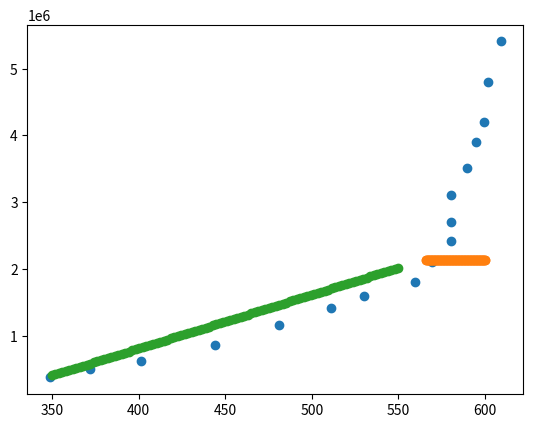

Reproduce this figure in Python.
import numpy as np
import scipy.optimize
from scipy.interpolate import interp1d
from scipy.optimize import brentq
import seaborn as sns
import matplotlib.pyplot as plt
import pandas as pd
import math

density = 800  # kg / m^3
velocity = 10  # m/s
hydraulic_diameter = 1.7e-3  # m
viscosity = 0.0015460  # Pa s
specific_heat = 1967.6  # J / kg / K
thermal_cond = 0.1109  # W / m / K
boiling_point = 564.77  # K
heat_of_vaporization = 246460  # J / kg

surface_tension = 0.025  # N / m very uncertain, need to calculate with REFPROP

fluid_surface_param = 1  # stainless


def main():
    re = density * velocity * hydraulic_diameter / viscosity
    pr = viscosity * specific_heat / thermal_cond
    nu = 0.023 * re ** 0.8 * pr ** 0.4

    mass_flux = density * velocity

    coeff = nu * thermal_cond / hydraulic_diameter

    temp = np.linspace(boiling_point + 1, 600, 100, dtype=np.double)
    tsat = temp - boiling_point

    heat_flux = (1058 * (mass_flux * heat_of_vaporization) ** -0.7 * fluid_surface_param * coeff * tsat) ** (1/0.3)
    heat_flux1 = coeff * (np.linspace(350, 550, 100, dtype=np.double) - 300)

    x = [348.936298803336, 372.0152082898365, 401.2340252519147, 443.8507521730052, 480.9759018933441, 510.8238189949781, 530.3149346724833, 559.5914420403722, 569.2889245409492, 580.2198828610046, 580.1594452930124, 580.0852719141128, 589.7992373877785, 594.6342428271596, 599.4857312396293, 601.8592793644166, 609.1310176587585]
    y = [373564.62718589563, 494103.336152924, 620619.6345531865, 855742.0827902809, 1158698.430127688, 1407259.6305304456, 1601922.883088366, 1804922.580793521, 2108229.532957906, 2412092.6594305555, 2702912.0699141393, 3108176.993969801, 3519508.222041664, 3903440.2382721812, 4196913.451378728, 4801397.336587869, 5408610.69316477]

    kin_vis = viscosity / density
    t_onb = 4 * surface_tension * tsat * kin_vis * coeff / (thermal_cond * heat_of_vaporization) * (1 + np.sqrt(1 + thermal_cond * heat_of_vaporization * (boiling_point - 300) / (2 * surface_tension * tsat * kin_vis * coeff)))
    q_onb = thermal_cond * heat_of_vaporization / (8 * surface_tension * kin_vis * tsat) * t_onb ** 2

    plt.scatter(x, y)
    plt.scatter(temp, q_onb)
    plt.scatter(np.linspace(350, 550, 100, dtype=np.double), heat_flux1)
    # plt.yscale("log")
    # plt.ylim((0.1e6, 10e6))
    # plt.xlim((0, 1400))
    plt.show()


if __name__ == "__main__":
    main()
